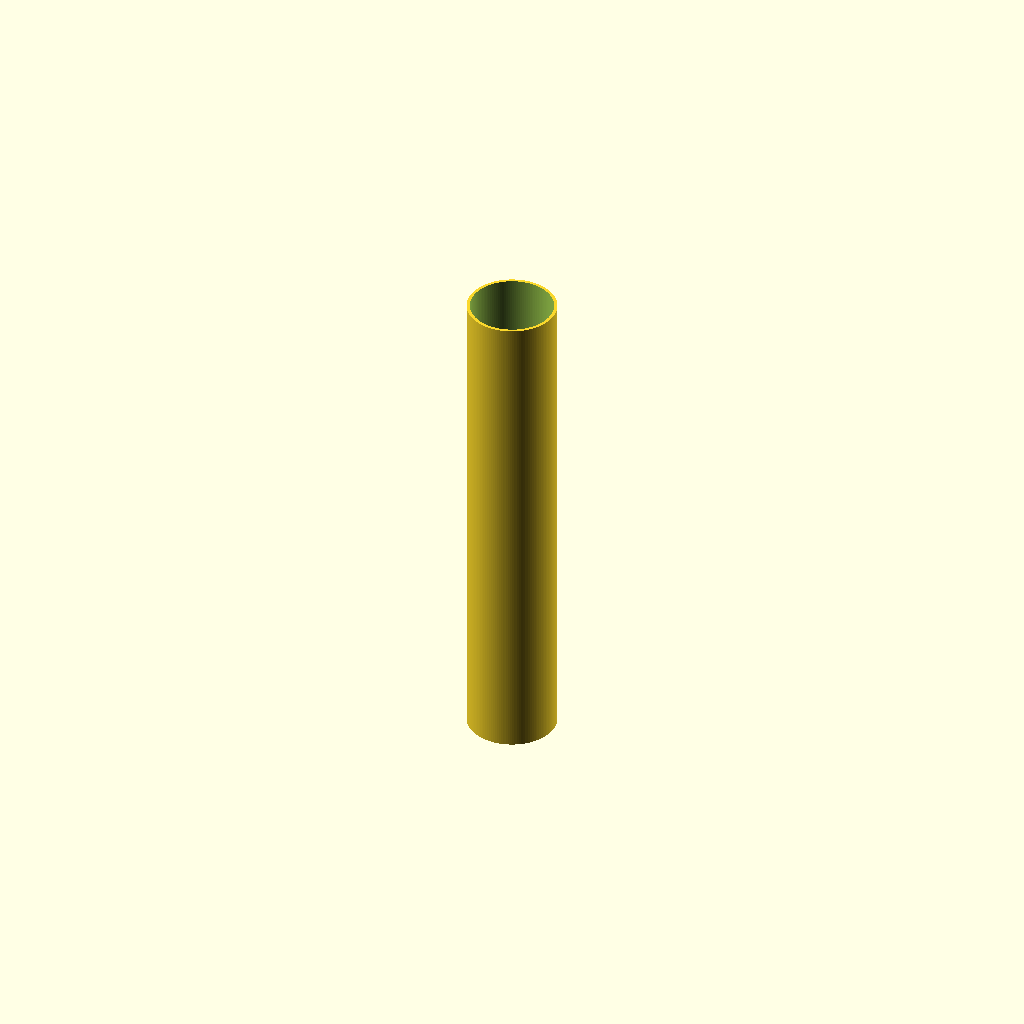
Cell 1 — every parameter at its default value.
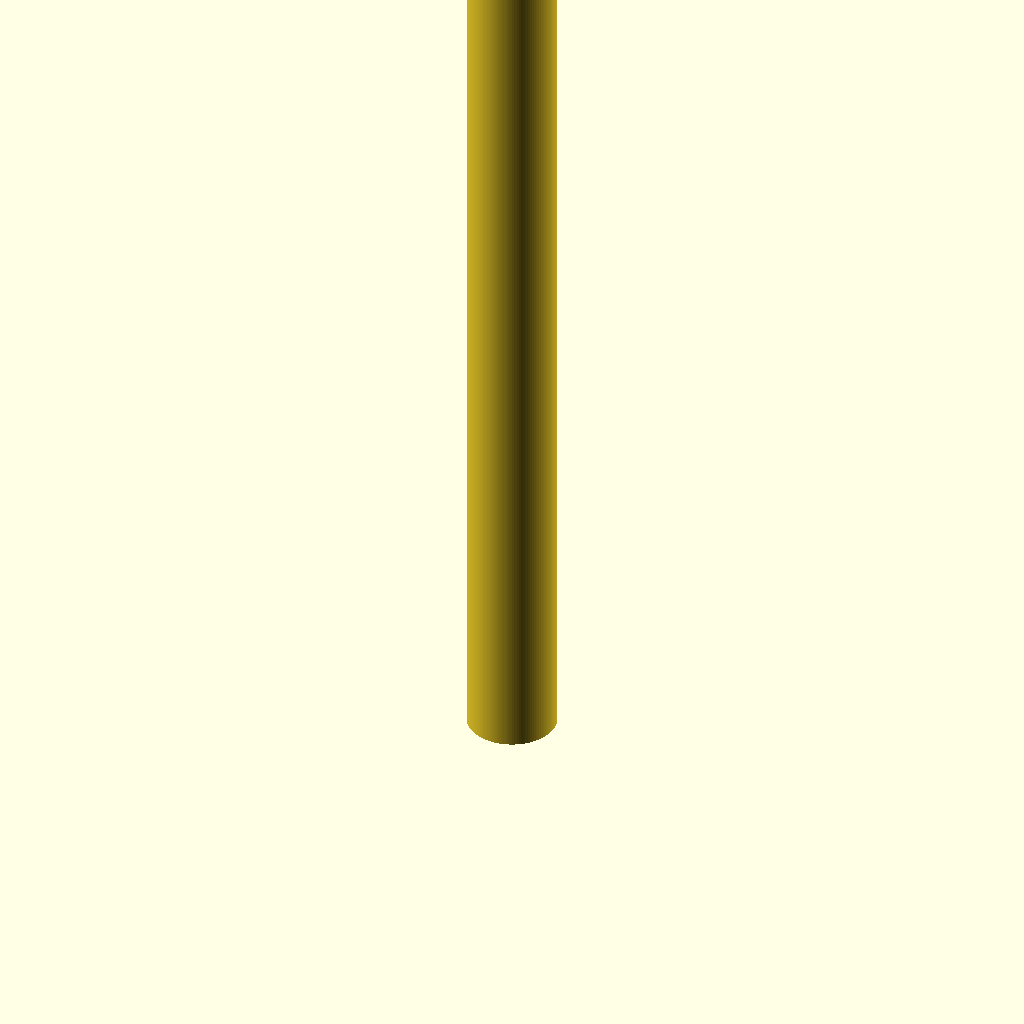
Cell 2: pipe_length = 1000 (everything else at default).
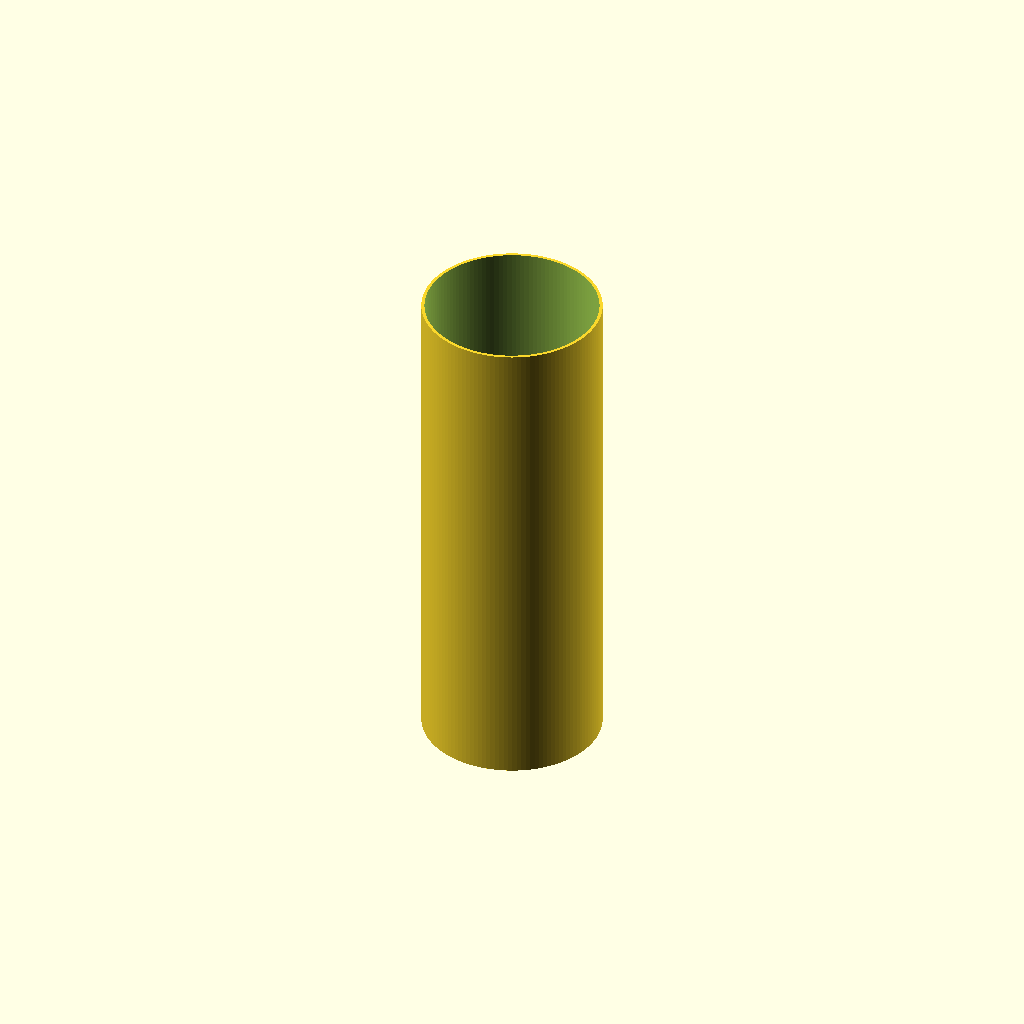
Cell 3: the same model with outer_diameter = 180.
One fixed orthographic camera (rotation 55°, 0°, 25°; colour scheme Cornfield) for every cell.
The OpenSCAD source (additional_study/matched_effort/results/direct_repair/scad/ht_pipe__HT_90_pipe_500.scad):
$fn = 128;

// HT 90 pipe 500 mm (approximation)
// Dimensions in mm
pipe_length = 500;
outer_diameter = 90;
wall_thickness = 3.2;   // typical HT pipe wall thickness (approx)
inner_diameter = outer_diameter - 2*wall_thickness;

module ht_pipe(len=pipe_length, od=outer_diameter, id=inner_diameter) {
    difference() {
        cylinder(h=len, d=od, center=false);
        translate([0,0,-0.5])
            cylinder(h=len+1, d=id, center=false);
    }
}

ht_pipe();
Parameter table extracted from the source (name, type, default, range or options):
pipe_length: number, default 500
outer_diameter: number, default 90
wall_thickness: number, default 3.2
